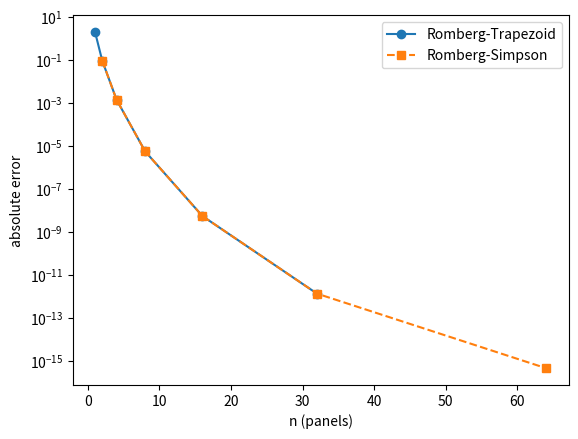

Generate this figure with matplotlib:
"""
 This script tests Romberg integration for approximating integrals.
 The first column of the Romberg table is built with the composite
 trapezoidal rule and the remaining columns come from Richardson
 extrapolation.  The error in the diagonal entries is plotted as the
 number of panels is increased.
"""

#############################################
"""
Copyright (C) 2026  Adrianna M. Gillman

    This program is free software: you can redistribute it and/or modify
    it under the terms of the GNU General Public License as published by
    the Free Software Foundation, either version 3 of the License, or
    (at your option) any later version.

    This program is distributed in the hope that it will be useful,
    but WITHOUT ANY WARRANTY; without even the implied warranty of
    MERCHANTABILITY or FITNESS FOR A PARTICULAR PURPOSE.  See the
    GNU General Public License for more details.

    You should have received a copy of the GNU General Public License
    along with this program.  If not, see <https://www.gnu.org/licenses/>.
"""
#############################################




import matplotlib.pyplot as plt
import numpy as np


def driver():

    f = lambda x: np.sin(x)
    a = 0
    b = np.pi

    # exact integral
    I_ex = 2

    nrefine = 5


    ntrap = 2**np.arange(0, nrefine+1)

    nsimp = 2**np.arange(1, nrefine+2)

    RomT = rombergTrap(a, b, nrefine, f)
    RomS = rombergSimpson(a, b, nrefine, f)

# column j is only filled from row j down
    for j in range(0,nrefine+1):
        print('absolute error in column', j, '= ', abs(I_ex-RomT[j:,j]))


    for j in range(0, nrefine+1):
        print('abs error, column', j, '=', abs(I_ex-RomS[j:, j]))
    
    errT = abs(I_ex-np.diag(RomT))
    errS = abs(I_ex-np.diag(RomS))

    print('Trap best approximation errors    =', errT)
    print('Simpson best approximation errors =', errS)

    plt.semilogy(ntrap, errT, 'o-', label='Romberg-Trapezoid')
    plt.semilogy(nsimp, errS, 's--', label='Romberg-Simpson')
    plt.xlabel('n (panels)')
    plt.ylabel('absolute error')
    plt.legend()
    plt.show()


def rombergTrap(a,b,nrefine,f):
# number of panels: 1, 2, 4, ..., 2^nrefine
    ntest = 2**np.arange(0,nrefine+1)

    nn = len(ntest)

    Rom = np.zeros((nn,nn))

# first column: composite trapezoidal rule with n panels
    for j in range(0,nn):
        Rom[j,0] = CompTrap(a,b,ntest[j],f)

# remaining columns: Richardson extrapolation
    for j in range(1,nn):
        for i in range(j,nn):
            Rom[i,j] = Rom[i,j-1] + (Rom[i,j-1]-Rom[i-1,j-1])/(4**j-1)

    return Rom


def rombergSimpson(a, b, nrefine, f):
    ntest = 2**np.arange(1, nrefine+2)      
    nn = len(ntest)
    Rom = np.zeros((nn, nn))

    for j in range(0, nn):
        Rom[j, 0] = CompSimpson(a, b, ntest[j], f)

    for j in range(1, nn):
        for i in range(j, nn):
            Rom[i, j] = Rom[i, j-1] + (Rom[i, j-1]-Rom[i-1, j-1])/(4**(j+1)-1)

    return Rom

def CompTrap(a,b,n,f):
    h = (b-a)/n
    xnode = a+np.arange(0,n+1)*h

    I_trap = h*f(xnode[0])*1/2

    for j in range(1,n):
         I_trap = I_trap+h*f(xnode[j])
    I_trap= I_trap + 1/2*h*f(xnode[n])

    return I_trap

def CompSimpson(a, b, n, f):
    # n must be even
    h = (b-a)/n
    xnode = a+np.arange(0, n+1)*h
    fx = f(xnode)

    I_simp = fx[0] + fx[n]
    I_simp += 4*np.sum(fx[1:n:2]) 
    I_simp += 2*np.sum(fx[2:n-1:2])

    return h/3*I_simp




driver()
